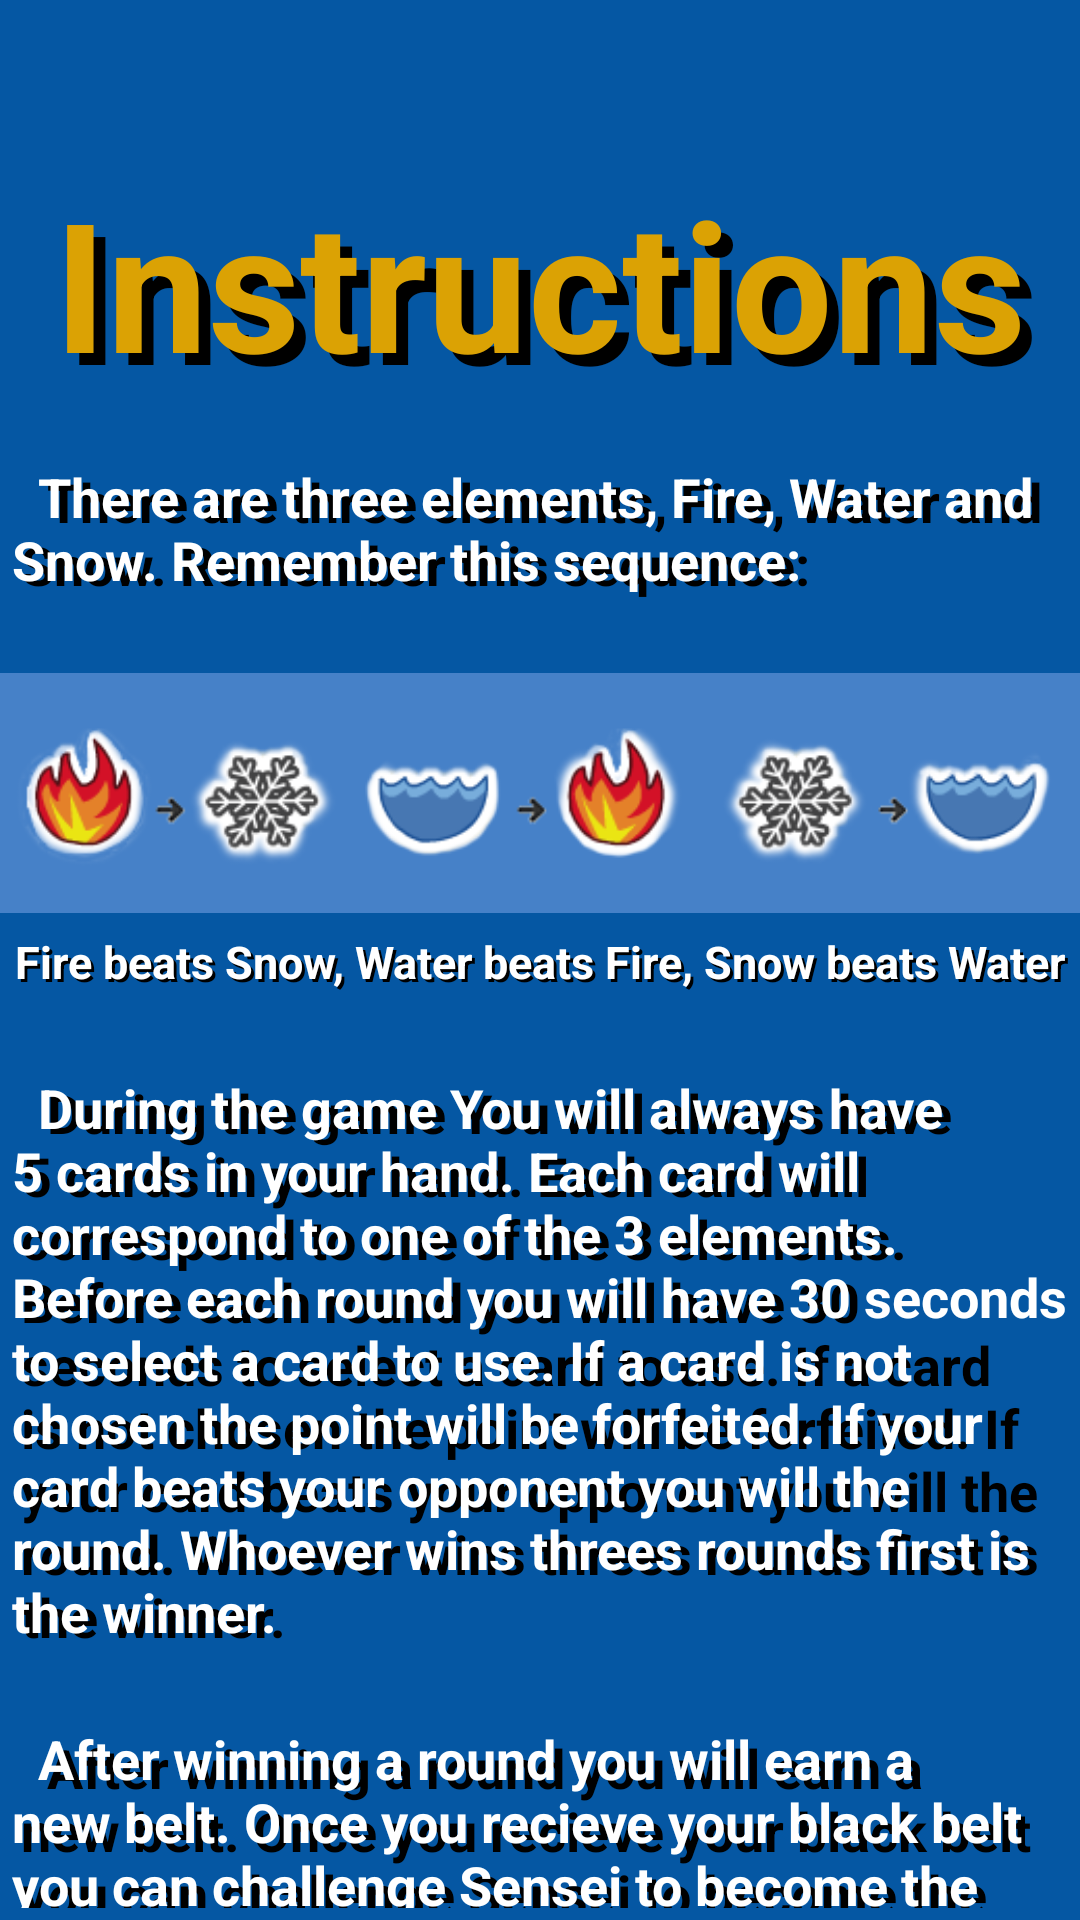

Android layout source for this screen:
<!-- AndroidManifest.xml: application theme Theme.KungFuPenguin -->
<!-- res/layout/activity_instructions.xml -->
<?xml version="1.0" encoding="utf-8"?>

<RelativeLayout  xmlns:android="http://schemas.android.com/apk/res/android"
    android:layout_width="match_parent"
    android:layout_height="match_parent"
    android:background="@color/backgroundBlue"
    xmlns:app="http://schemas.android.com/apk/res-auto">

    <FrameLayout
        android:id="@+id/writing"
        android:layout_width="wrap_content"
        android:layout_height="wrap_content"
        android:layout_gravity="center"
        android:layout_centerHorizontal="true"
        android:layout_marginTop="50dp"
        android:layout_alignParentTop="true">

        
        <TextView
            android:id="@+id/gameOverShadow"
            android:text="Instructions"
            style="@style/HeaderShadow" />

        
        <TextView
            android:id="@+id/gameOverMain"
            android:text="Instructions"
            style="@style/Header" />
    </FrameLayout>

    <FrameLayout
        android:id="@+id/inst"
        android:layout_width="wrap_content"
        android:layout_height="wrap_content"
        android:layout_gravity="center"
        android:layout_centerHorizontal="true"
        android:layout_below="@id/writing"
        android:layout_marginTop="10dp"
        android:padding="4dp">

        
        <TextView
            android:id="@+id/inst1"
            android:text="  There are three elements, Fire, Water and Snow. Remember this sequence:"
            style="@style/textshadow"
            android:textSize="18dp"
            android:layout_marginLeft = "3dp"
            android:layout_marginTop = "3dp"
           />

        
        <TextView
            android:id="@+id/inst2"
            android:text="  There are three elements, Fire, Water and Snow. Remember this sequence:"
            style="@style/text"
            android:textSize="18dp"
            />
    </FrameLayout>

    <ImageView
        android:id="@+id/centerImage"
        android:layout_width="400dp"
        android:layout_height="80dp"
        android:src="@drawable/card2"
        android:background="@color/background"
        android:layout_centerHorizontal="true"
        android:layout_below="@id/inst"
        android:layout_marginTop="20dp"/>

    <FrameLayout
        android:id="@+id/inst3"
        android:layout_width="wrap_content"
        android:layout_height="wrap_content"
        android:layout_gravity="center"
        android:layout_centerHorizontal="true"
        android:layout_below="@id/centerImage"
        android:layout_marginTop="5dp">

        
        <TextView
            android:id="@+id/inst4"
            android:text="Fire beats Snow, Water beats Fire, Snow beats Water"
            style="@style/textshadow"
            android:textSize="15dp"
            android:layout_marginLeft = "2dp"
            android:layout_marginTop = "2dp"
            />

        
        <TextView
            android:id="@+id/inst5"
            android:text="Fire beats Snow, Water beats Fire, Snow beats Water"
            style="@style/text"
            android:textSize="15dp"
            />
    </FrameLayout>

    <FrameLayout
        android:id="@+id/inst6"
        android:layout_width="wrap_content"
        android:layout_height="wrap_content"
        android:layout_gravity="center"
        android:layout_centerHorizontal="true"
        android:layout_below="@id/inst3"
        android:layout_marginTop="20dp"
        android:padding="4dp">

        
        <TextView
            android:id="@+id/inst7"
            android:text="  During the game You will always have 5 cards in your hand. Each card will correspond to one of the 3 elements. Before each round you will have 30 seconds to select a card to use. If a card is not chosen the point will be forfeited. If your card beats your opponent you will the round. Whoever wins threes rounds first is the winner."
            style="@style/textshadow"
            android:textSize="18dp"
            android:layout_marginLeft = "3dp"
            android:layout_marginTop = "3dp"
            />

        
        <TextView
            android:id="@+id/inst8"
            android:text="  During the game You will always have 5 cards in your hand. Each card will correspond to one of the 3 elements. Before each round you will have 30 seconds to select a card to use. If a card is not chosen the point will be forfeited. If your card beats your opponent you will the round. Whoever wins threes rounds first is the winner."
            style="@style/text"
            android:textSize="18dp"
            />
    </FrameLayout>

    <FrameLayout
        android:id="@+id/inst9"
        android:layout_width="wrap_content"
        android:layout_height="wrap_content"
        android:layout_gravity="center"
        android:layout_centerHorizontal="true"
        android:layout_below="@id/inst6"
        android:layout_marginTop="15dp"
        android:padding="4dp">

        
        <TextView
            android:id="@+id/inst10"
            android:text="  After winning a round you will earn a new belt. Once you recieve your black belt you can challenge Sensei to become the ultimate Kung Fu Penguin master."
            style="@style/textshadow"
            android:textSize="18dp"
            android:layout_marginLeft = "3dp"
            android:layout_marginTop = "3dp"
            />

        
        <TextView
            android:id="@+id/inst11"
            android:text="  After winning a round you will earn a new belt. Once you recieve your black belt you can challenge Sensei to become the ultimate Kung Fu Penguin master."
            style="@style/text"
            android:textSize="18dp"
            />
    </FrameLayout>

    <Button
        style="@style/buttons"
        android:id="@+id/back_Button"
        android:text="Back"
        android:layout_below="@id/inst9"
        android:layout_marginTop="15dp"
        />

</RelativeLayout >
<!-- resources referenced by this layout -->
<resources>
  <color name="background">#4681C8</color>
  <color name="backgroundBlue">#0557a3</color>
  <!-- drawable card2: png bitmap (drawable, 35093 bytes) -->
  <style name="Header" parent="Theme.AppCompat.Light.DarkActionBar">
          
          <item name="android:textSize">60sp</item>
          <item name="android:layout_width">wrap_content</item>
          <item name="android:layout_height">wrap_content</item>
          <item name="android:textColor">@color/orange</item>
          <item name="android:textStyle">bold</item>
          <item name="android:layout_gravity">center</item>
      </style>
  <style name="HeaderShadow" parent="Theme.AppCompat.Light.DarkActionBar">
          
          <item name="android:textSize">60sp</item>
          <item name="android:layout_width">wrap_content</item>
          <item name="android:layout_height">wrap_content</item>
          <item name="android:textColor">@color/black</item>
          <item name="android:textStyle">bold</item>
          <item name="android:layout_marginLeft">8dp</item>
          <item name="android:layout_marginTop">8dp</item>
      </style>
  <style name="buttons" parent="Theme.AppCompat.Light.DarkActionBar">
          
          <item name="android:textSize">20sp</item>
          <item name="android:layout_width">190dp</item>
          <item name="android:layout_height">50dp</item>
          <item name="android:textColor">@color/black</item>
          <item name="android:textStyle">bold</item>
          <item name="android:layout_gravity">center</item>
          <item name="android:backgroundTint">@color/orange</item>
          <item name="android:layout_centerHorizontal">true</item>
      </style>
  <style name="text" parent="Theme.AppCompat.Light.DarkActionBar">
          
          <item name="android:textSize">26sp</item>
          <item name="android:layout_width">wrap_content</item>
          <item name="android:layout_height">wrap_content</item>
          <item name="android:textColor">@color/white</item>
          <item name="android:textStyle">bold</item>
          <item name="android:layout_gravity">center</item>
      </style>
  <style name="textshadow" parent="Theme.AppCompat.Light.DarkActionBar">
          
          <item name="android:textSize">26sp</item>
          <item name="android:layout_width">wrap_content</item>
          <item name="android:layout_height">wrap_content</item>
          <item name="android:textColor">@color/black</item>
          <item name="android:textStyle">bold</item>
          <item name="android:layout_marginLeft">4dp</item>
          <item name="android:layout_marginTop">4dp</item>
      </style>
  <style name="Theme.KungFuPenguin" parent="Base.Theme.KungFuPenguin" />
  <color name="orange">#dba204</color>
  <color name="black">#FF000000</color>
  <color name="white">#FFFFFFFF</color>
  <style name="Base.Theme.KungFuPenguin" parent="Theme.Material3.DayNight.NoActionBar">
          
          
      </style>
</resources>
